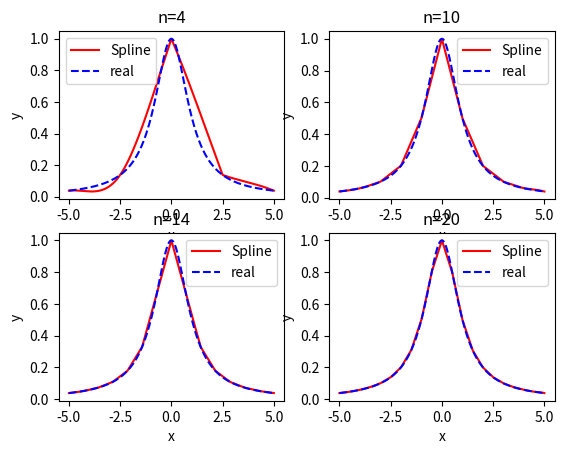

This chart was generated by the following Python code:
#!/usr/bin/env python3
# -*- coding: utf-8 -*-
"""
Created on Wed Nov 18 23:08:44 2020

[redacted]

[redacted]
"""

import numpy
import matplotlib.pyplot as plt
def spline(x,y,y1,y2,xx):
    """
    spline interpolation

    Parameters
    ----------
    x : ndarray shape: (n)
        x of data points
    y : ndarray shape: (n)
        y of data points
    y1 : float
        first derivation of f at x[0]
    y2 : float
        first derivation of f at x[-1]
    xx : ndarray shape: (n)
        x of target points

    Returns
    -------
    yy : ndarray shape:(n)
        y of target points

    """
    yy=numpy.zeros(len(xx))
    n=len(x)
    h=numpy.zeros(n-1)
    for k in range(0,n-1):
        h[k]=x[k+1]-x[k]
    Df=numpy.zeros((n,3))
    Df[:,0]=y
    for k in range(1,3):
        for j in range(k,3):
            Df[j,k]=(Df[j-1,k-1]-Df[j,k-1])/(x[j-k]-x[j])
    d=numpy.zeros(n)
    d[0]=6/h[0]*(Df[1,1]-y1)
    d[n-1]=6/h[n-2]*(y2-Df[n-1,1])
    for k in range(1,n-1):
        d[k]=6*Df[k+1,2]
    A=numpy.zeros((n,n))
    A[0,0]=2
    A[0,1]=1
    A[n-1,n-1]=2
    A[n-1,n-2]=1
    for k in range(1,n-1):
        A[k,k]=2
        A[k,k-1]=h[k-1]/(h[k]+h[k-1])
        A[k,k+1]=h[k]/(h[k]+h[k-1])
    M=numpy.linalg.solve(A,d)
    for k in range(0,n-1):
        flag=((xx>=x[k]) & (xx<=x[k+1]))
        yy[flag]=((x[k+1]-xx[flag])**3)/(6*h[k])*M[k]+((xx[flag]-x[k])**3)/(6*h[k])*M[k+1]\
            +(y[k]-M[k]/6*(h[k]**2))*(x[k+1]-xx[flag])/h[k]\
                +(y[k+1]-M[k+1]/6*(h[k]**2))*(xx[flag]-x[k])/h[k]
    return yy



if __name__=="__main__":
    N=numpy.array([4,10,14,20])
    xx=numpy.linspace(-5,5,1000)
    realy=1/(1+xx**2)
    k=1
    for n in N:
        step=10/n
        x=numpy.arange(-5,5+step,step)
        y=1/(1+x**2)
        y1=((-2)*x[0])/((1+x[0]**2)**2)
        y2=((-2)*x[-1])/((1+x[-1]**2)**2)
        yy=spline(x,y,y1,y2,xx)
        plt.figure(1)
        plt.subplot(2,2,k)
        k=k+1
        plt.plot(xx,yy,"r",label="Spline")
        plt.plot(xx,realy,"b--",label="real")
        plt.xlabel("x")
        plt.ylabel("y")
        plt.legend()
        plt.title("n="+str(n))